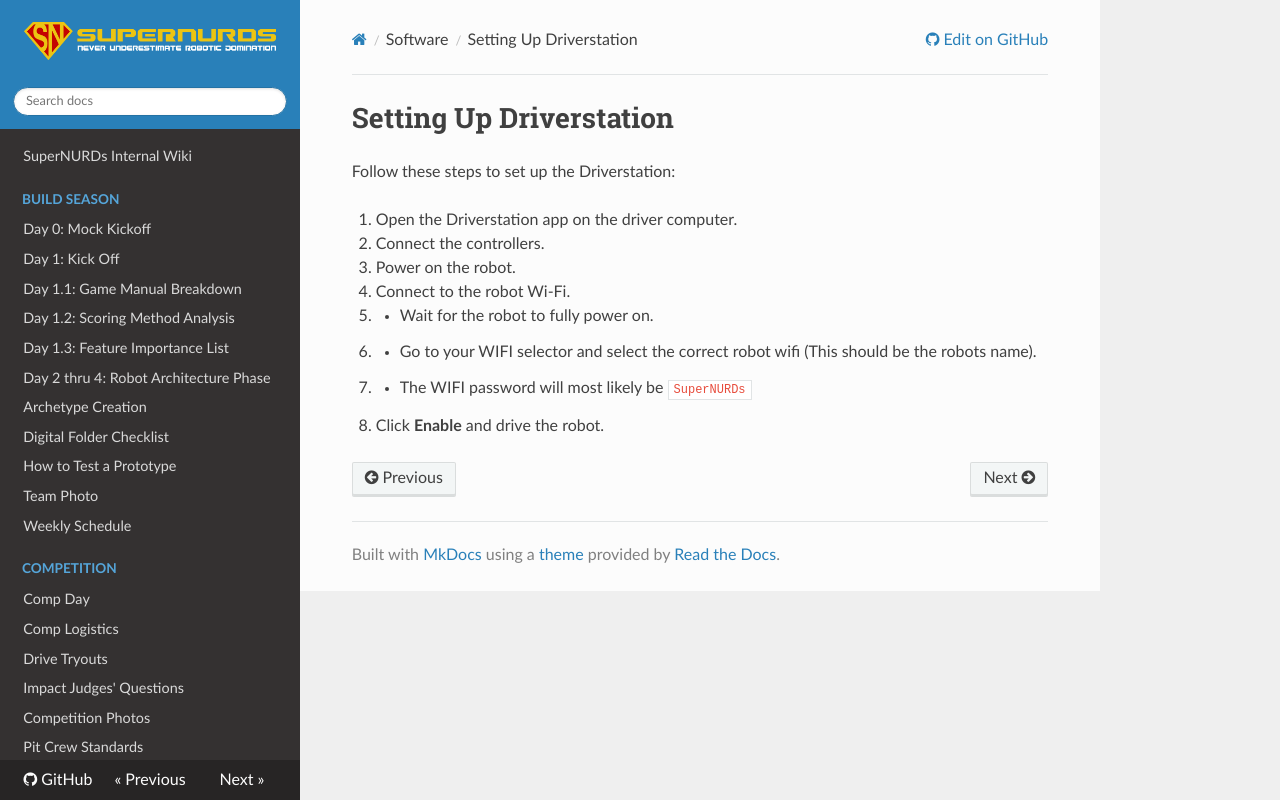

repository: FRCTeam3255/Wiki · page: Software/Setting Up Driverstation/index.html · generator: mkdocs

# Setting Up Driverstation

Follow these steps to set up the Driverstation:

1. Open the Driverstation app on the driver computer.
2. Connect the controllers.
3. Power on the robot.
4. Connect to the robot Wi-Fi.
- - Wait for the robot to fully power on.
- - Go to your WIFI selector and select the correct robot wifi (This should be the robots name).
- - The WIFI password will most likely be `SuperNURDs`
5. Click **Enable** and drive the robot.
